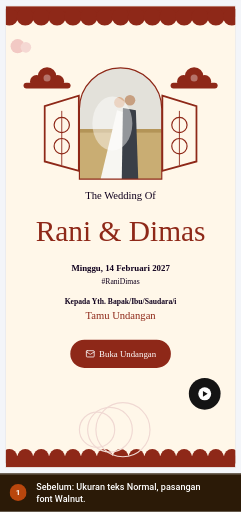
t = 0.00 s
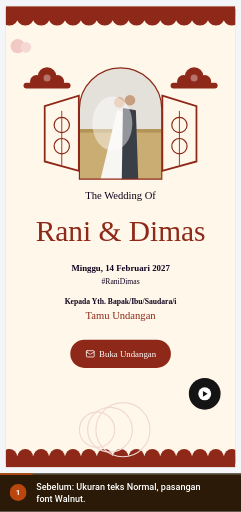
t = 1.40 s
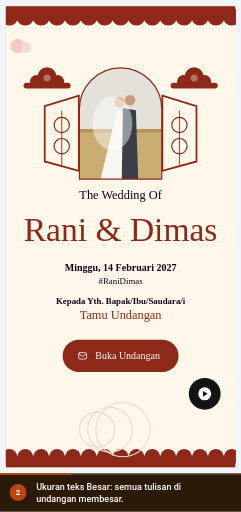
t = 3.06 s
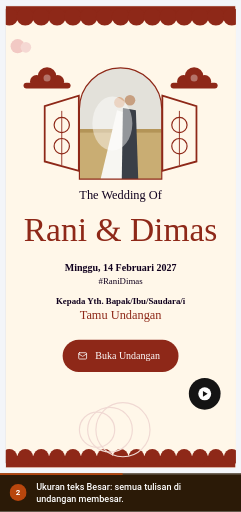
t = 5.27 s
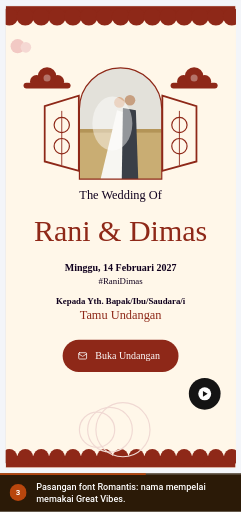
t = 6.26 s
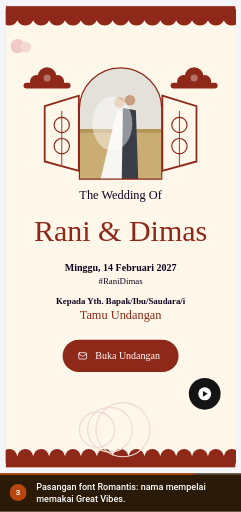
t = 8.31 s

The animated SVG that drew these frames (rendered in a browser with its animation timeline set to each time). Animation: 6 CSS @keyframes rules; frames cover the first 8.30 s, repeats indefinitely.

<svg xmlns="http://www.w3.org/2000/svg" viewBox="0 0 426 904" width="426" height="904" role="img" aria-labelledby="ttl dsc" font-family='Roboto,-apple-system,BlinkMacSystemFont,"Segoe UI",system-ui,sans-serif' data-total="10.8" data-steps="0,2.8,6">
<title id="ttl">Pratinjau dengan ukuran teks dan pasangan font baru</title>
<desc id="dsc">1. Sebelum: Ukuran teks Normal, pasangan font Walnut. 2. Ukuran teks Besar: semua tulisan di undangan membesar. 3. Pasangan font Romantis: nama mempelai memakai Great Vibes.</desc>
<style>#e-big{transform-box:fill-box;transform-origin:center;opacity:1;animation:v0 10.8s infinite}@keyframes v0{0%{opacity:0}25.926%{opacity:0;animation-timing-function:cubic-bezier(0.23,1,0.32,1)}28.333%{opacity:1}95.833%{opacity:1}100%{opacity:0}}
#e-pair{transform-box:fill-box;transform-origin:center;opacity:1;animation:v1 10.8s infinite}@keyframes v1{0%{opacity:0}55.556%{opacity:0;animation-timing-function:cubic-bezier(0.23,1,0.32,1)}57.963%{opacity:1}95.833%{opacity:1}100%{opacity:0}}
#c0,#n0{opacity:0;animation:c0 10.8s infinite}@keyframes c0{0%{opacity:1}25.926%{opacity:1}27.778%{opacity:0}99.537%{opacity:0}100%{opacity:1}}
#c1,#n1{opacity:0;animation:c1 10.8s infinite}@keyframes c1{0%{opacity:0}25.926%{opacity:0}27.778%{opacity:1}55.556%{opacity:1}57.407%{opacity:0}100%{opacity:0}}
#c2,#n2{opacity:1;animation:c2 10.8s infinite}@keyframes c2{0%{opacity:0}55.556%{opacity:0}57.407%{opacity:1}95.833%{opacity:1}97.685%{opacity:0}100%{opacity:0}}
#prog{transform-origin:0 0;transform:scaleX(1);animation:prog 10.8s linear infinite}@keyframes prog{0%{transform:scaleX(0)}95.833%{transform:scaleX(1)}100%{transform:scaleX(1)}}
@media (prefers-reduced-motion:reduce){*{animation:none!important}#cur{display:none}}</style>
<defs><clipPath id="stage"><rect x="0" y="0" width="426" height="836"/></clipPath></defs>
<rect x="0" y="0" width="426" height="904" rx="0" fill="#eef1f5"/>
<g clip-path="url(#stage)"><g id="world" transform="translate(-745.54 -99.82) scale(1.0398)">
<rect x="0" y="0" width="1440" height="900" rx="0" fill="#f3f5f9"/><rect x="0" y="0" width="1440" height="44" rx="0" fill="#4497ca"/><g transform="translate(17 13) scale(0.75)" fill="none" stroke="#ffffff" stroke-width="2" stroke-linecap="round" stroke-linejoin="round"><path d="M18 6 6 18"/><path d="m6 6 12 12"/></g><circle cx="61" cy="22" r="12" fill="#ffffff"/><circle cx="61" cy="22" r="6" fill="#4497ca"/><text x="83" y="26" font-size="12" fill="#ffffff">Landing Page Studio</text><circle cx="213" cy="22" r="1.6" fill="#ffffff"/><text x="223" y="26" font-size="12" fill="#ffffff">Undangan Rani &amp; Dimas</text><rect x="1250.5" y="10.5" width="93" height="24" rx="4" fill="none" stroke="rgba(255,255,255,.6)" stroke-width="1"/><text x="1297" y="26" font-size="11" font-weight="600" fill="#ffffff" text-anchor="middle">View analytics</text><text x="1356" y="26" font-size="12" fill="#ffffff">Rina</text><circle cx="1412" cy="22" r="12" fill="#ffffff"/><text x="1412" y="26" font-size="11" font-weight="500" fill="#4497ca" text-anchor="middle">R</text><rect x="0" y="44" width="1440" height="48" rx="0" fill="#ffffff"/><line x1="0" y1="92" x2="1440" y2="92" stroke="#dcdfe4" stroke-width="1"/><line x1="399" y1="44" x2="399" y2="900" stroke="#dcdfe4" stroke-width="1"/><text x="16" y="70" font-size="12" font-weight="500" fill="#5b6675">Code</text><text x="60" y="70" font-size="12" font-weight="500" fill="#5b6675">Media</text><text x="109" y="70" font-size="12" font-weight="500" fill="#5b6675">Security</text><text x="169" y="70" font-size="12" font-weight="500" fill="#5b6675">Settings</text><rect x="230" y="57" width="16" height="16" rx="3.52" fill="#4a9de8"/><circle cx="235.92" cy="65" r="3.2" fill="none" stroke="#ffffff" stroke-width="1.28"/><circle cx="240.08" cy="65" r="3.2" fill="none" stroke="#ffffff" stroke-width="1.28"/><text x="253" y="70" font-size="12" font-weight="700" fill="#0f161e">NikahKit</text><defs><linearGradient id="nkInd" x1="0" x2="1"><stop offset="0" stop-color="#09afed"/><stop offset="1" stop-color="#66d1f9"/></linearGradient></defs><rect x="250" y="87" width="28" height="5" rx="2" fill="url(#nkInd)"/><g transform="translate(418 57) scale(0.8333333333333334)" fill="none" stroke="#5b6675" stroke-width="2" stroke-linecap="round" stroke-linejoin="round"><rect width="18" height="18" x="3" y="3" rx="2"/><path d="M9 3v18"/></g><g transform="translate(452 57) scale(0.8333333333333334)" fill="none" stroke="#5b6675" stroke-width="2" stroke-linecap="round" stroke-linejoin="round"><rect width="18" height="11" x="3" y="11" rx="2" ry="2"/><path d="M7 11V7a5 5 0 0 1 10 0v4"/></g><rect x="492.5" y="52.5" width="205" height="30" rx="4" fill="#e8f9ef" stroke="#15c15d" stroke-width="1"/><text x="501" y="73" font-size="14" fill="#166534">Only you are editing this page</text><rect x="858.5" y="50.5" width="123" height="33" rx="4" fill="#f6f9fc" stroke="#dcdfe4" stroke-width="1"/><g transform="translate(867 60) scale(0.5833333333333334)" fill="none" stroke="#5b6675" stroke-width="2" stroke-linecap="round" stroke-linejoin="round"><rect width="20" height="14" x="2" y="3" rx="2"/><line x1="8" x2="16" y1="21" y2="21"/><line x1="12" x2="12" y1="17" y2="21"/></g><g transform="translate(897 60) scale(0.5833333333333334)" fill="none" stroke="#5b6675" stroke-width="2" stroke-linecap="round" stroke-linejoin="round"><rect width="20" height="14" x="2" y="3" rx="2"/><line x1="8" x2="16" y1="21" y2="21"/><line x1="12" x2="12" y1="17" y2="21"/></g><g transform="translate(927 60) scale(0.5833333333333334)" fill="none" stroke="#5b6675" stroke-width="2" stroke-linecap="round" stroke-linejoin="round"><rect width="16" height="20" x="4" y="2" rx="2" ry="2"/><line x1="12" x2="12.01" y1="18" y2="18"/></g><rect x="952" y="54" width="26" height="26" rx="3" fill="#ffffff"/><g transform="translate(957 60) scale(0.5833333333333334)" fill="none" stroke="#5b6675" stroke-width="2" stroke-linecap="round" stroke-linejoin="round"><rect width="14" height="20" x="5" y="2" rx="2" ry="2"/><path d="M12 18h.01"/></g><rect x="990.5" y="53.5" width="35" height="27" rx="4" fill="#ffffff" stroke="#dcdfe4" stroke-width="2"/><g transform="translate(1000 59) scale(0.6666666666666666)" fill="none" stroke="#5b6675" stroke-width="2" stroke-linecap="round" stroke-linejoin="round"><circle cx="11" cy="11" r="8"/><path d="m21 21-4.3-4.3"/></g><rect x="1193" y="50" width="82" height="34" rx="4" fill="#ffffff" stroke="#e8ebef" stroke-width="2"/><text x="1201" y="72" font-size="13" font-weight="500" fill="#223548">Simpan</text><g transform="translate(1250.5 59.5) scale(0.625)" fill="none" stroke="#223548" stroke-width="2" stroke-linecap="round" stroke-linejoin="round"><path d="M15 2H6a2 2 0 0 0-2 2v16a2 2 0 0 0 2 2h12a2 2 0 0 0 2-2V7Z"/><path d="M14 2v4a2 2 0 0 0 2 2h4"/><path d="M10 9H8"/><path d="M16 13H8"/><path d="M16 17H8"/></g><rect x="1283" y="50" width="151" height="34" rx="4" fill="#0899cf"/><text x="1403" y="72" font-size="13" font-weight="500" fill="#ffffff" text-anchor="end">Simpan &amp; Terbitkan</text><g transform="translate(1410.5 59.5) scale(0.625)" fill="none" stroke="#ffffff" stroke-width="2" stroke-linecap="round" stroke-linejoin="round"><path d="M4.5 16.5c-1.5 1.26-2 5-2 5s3.74-.5 5-2c.71-.84.7-2.13-.09-2.91a2.18 2.18 0 0 0-2.91-.09z"/><path d="m12 15-3-3a22 22 0 0 1 2-3.95A12.88 12.88 0 0 1 22 2c0 2.72-.78 7.5-6 11a22.35 22.35 0 0 1-4 2z"/><path d="M9 12H4s.55-3.03 2-4c1.62-1.08 5 0 5 0"/><path d="M12 15v5s3.03-.55 4-2c1.08-1.62 0-5 0-5"/></g><rect x="0" y="92" width="72" height="808" rx="0" fill="#f6f9fc"/><g transform="translate(26 110) scale(0.8333333333333334)" fill="none" stroke="#5b6675" stroke-width="2" stroke-linecap="round" stroke-linejoin="round"><rect width="7" height="7" x="3" y="3" rx="1"/><rect width="7" height="7" x="14" y="3" rx="1"/><rect width="7" height="7" x="14" y="14" rx="1"/><rect width="7" height="7" x="3" y="14" rx="1"/></g><text x="36" y="146" font-size="12" font-weight="500" fill="#5b6675" text-anchor="middle">Template</text><rect x="0" y="160" width="71" height="52" rx="0" fill="#ffffff"/><rect x="0" y="168" width="3" height="36" rx="1.5" fill="#0899cf"/><g transform="translate(26 166) scale(0.8333333333333334)" fill="none" stroke="#223548" stroke-width="2" stroke-linecap="round" stroke-linejoin="round"><path d="M12 22a1 1 0 0 1 0-20 10 9 0 0 1 10 9 5 5 0 0 1-5 5h-2.25a1.75 1.75 0 0 0-1.4 2.8l.3.4a1.75 1.75 0 0 1-1.4 2.8z"/><circle cx="13.5" cy="6.5" r=".5" fill="currentColor"/><circle cx="17.5" cy="10.5" r=".5" fill="currentColor"/><circle cx="6.5" cy="12.5" r=".5" fill="currentColor"/><circle cx="8.5" cy="7.5" r=".5" fill="currentColor"/></g><text x="36" y="202" font-size="12" font-weight="500" fill="#223548" text-anchor="middle">Gaya</text><g transform="translate(26 222) scale(0.8333333333333334)" fill="none" stroke="#5b6675" stroke-width="2" stroke-linecap="round" stroke-linejoin="round"><path d="M9 18V5l12-2v13"/><circle cx="6" cy="18" r="3"/><circle cx="18" cy="16" r="3"/></g><text x="36" y="258" font-size="12" font-weight="500" fill="#5b6675" text-anchor="middle">Audio</text><g transform="translate(26 278) scale(0.8333333333333334)" fill="none" stroke="#5b6675" stroke-width="2" stroke-linecap="round" stroke-linejoin="round"><rect width="18" height="18" x="3" y="3" rx="2" ry="2"/><circle cx="9" cy="9" r="2"/><path d="m21 15-3.086-3.086a2 2 0 0 0-2.828 0L6 21"/></g><text x="36" y="314" font-size="12" font-weight="500" fill="#5b6675" text-anchor="middle">Media</text><g transform="translate(26 334) scale(0.8333333333333334)" fill="none" stroke="#5b6675" stroke-width="2" stroke-linecap="round" stroke-linejoin="round"><rect width="18" height="18" x="3" y="3" rx="2"/><path d="M21 9H3"/><path d="M21 15H3"/></g><text x="36" y="370" font-size="12" font-weight="500" fill="#5b6675" text-anchor="middle">Lapisan</text><g transform="translate(26 390) scale(0.8333333333333334)" fill="none" stroke="#5b6675" stroke-width="2" stroke-linecap="round" stroke-linejoin="round"><path d="M21.174 6.812a1 1 0 0 0-3.986-3.987L3.842 16.174a2 2 0 0 0-.5.83l-1.321 4.352a.5.5 0 0 0 .623.622l4.353-1.32a2 2 0 0 0 .83-.497z"/><path d="m15 5 4 4"/></g><text x="36" y="426" font-size="12" font-weight="500" fill="#5b6675" text-anchor="middle">Konten</text><line x1="0" y1="554" x2="71" y2="554" stroke="#eaeaeb" stroke-width="1"/><g transform="translate(27 572) scale(0.75)" fill="none" stroke="#5b6675" stroke-width="2" stroke-linecap="round" stroke-linejoin="round"><circle cx="18" cy="5" r="3"/><circle cx="6" cy="12" r="3"/><circle cx="18" cy="19" r="3"/><line x1="8.59" x2="15.42" y1="13.51" y2="17.49"/><line x1="15.41" x2="8.59" y1="6.51" y2="10.49"/></g><text x="36" y="604" font-size="10" fill="#5b6675" text-anchor="middle">Bagikan</text><g transform="translate(12 625) scale(0.6666666666666666)" fill="none" stroke="#5b6675" stroke-width="2" stroke-linecap="round" stroke-linejoin="round"><path d="M9 14 4 9l5-5"/><path d="M4 9h10.5a5.5 5.5 0 0 1 5.5 5.5a5.5 5.5 0 0 1-5.5 5.5H11"/></g><g transform="translate(44 625) scale(0.6666666666666666)" fill="none" stroke="#cbd2da" stroke-width="2" stroke-linecap="round" stroke-linejoin="round"><path d="m15 14 5-5-5-5"/><path d="M20 9H9.5A5.5 5.5 0 0 0 4 14.5A5.5 5.5 0 0 0 9.5 20H13"/></g><g transform="translate(27 660) scale(0.75)" fill="none" stroke="#5b6675" stroke-width="2" stroke-linecap="round" stroke-linejoin="round"><rect width="14" height="20" x="5" y="2" rx="2" ry="2"/><path d="M12 18h.01"/></g><text x="36" y="692" font-size="10" fill="#5b6675" text-anchor="middle">Mobile</text><g transform="translate(27 708) scale(0.75)" fill="none" stroke="#0779a6" stroke-width="2" stroke-linecap="round" stroke-linejoin="round"><path d="M14 4.1 12 6"/><path d="m5.1 8-2.9-.8"/><path d="m6 12-1.9 2"/><path d="M7.2 2.2 8 5.1"/><path d="M9.037 9.69a.498.498 0 0 1 .653-.653l11 4.5a.5.5 0 0 1-.074.949l-4.349 1.041a1 1 0 0 0-.74.739l-1.04 4.35a.5.5 0 0 1-.95.074z"/></g><text x="36" y="740" font-size="10" fill="#0779a6" text-anchor="middle">Klik aktif</text><g transform="translate(27 756) scale(0.75)" fill="none" stroke="#5b6675" stroke-width="2" stroke-linecap="round" stroke-linejoin="round"><path d="M21 21H8a2 2 0 0 1-1.42-.587l-3.994-3.999a2 2 0 0 1 0-2.828l10-10a2 2 0 0 1 2.829 0l5.999 6a2 2 0 0 1 0 2.828L12.834 21"/><path d="m5.082 11.09 8.828 8.828"/></g><text x="36" y="788" font-size="10" fill="#5b6675" text-anchor="middle">Kosongkan</text><g transform="translate(27 804) scale(0.75)" fill="none" stroke="#5b6675" stroke-width="2" stroke-linecap="round" stroke-linejoin="round"><circle cx="12" cy="12" r="10"/><path d="M9.09 9a3 3 0 0 1 5.83 1c0 2-3 3-3 3"/><path d="M12 17h.01"/></g><text x="36" y="836" font-size="10" fill="#5b6675" text-anchor="middle">Bantuan</text><rect x="0" y="851" width="71" height="49" rx="0" fill="#f6f9fc"/><line x1="0" y1="851" x2="71" y2="851" stroke="#eaeaeb" stroke-width="1"/><circle cx="36" cy="868" r="4" fill="#166534"/><text x="36" y="888" font-size="10" fill="#5b6675" text-anchor="middle">Tersimpan</text><rect x="72" y="92" width="327" height="808" rx="0" fill="#ffffff"/><rect x="726" y="105" width="392" height="786" rx="0" fill="rgba(16,24,40,.06)"/><rect x="727" y="106" width="390" height="784" rx="0" fill="#fdf6ee"/><rect x="72" y="92" width="327" height="61" rx="0" fill="#ffffff"/><text x="88" y="128" font-size="16" font-weight="700" fill="#223548">Gaya</text><g transform="translate(227 113) scale(0.75)" fill="none" stroke="#5b6675" stroke-width="2" stroke-linecap="round" stroke-linejoin="round"><polyline points="22 12 16 12 14 15 10 15 8 12 2 12"/><path d="M5.45 5.11 2 12v6a2 2 0 0 0 2 2h16a2 2 0 0 0 2-2v-6l-3.45-6.89A2 2 0 0 0 16.76 4H7.24a2 2 0 0 0-1.79 1.11z"/></g><rect x="262.5" y="108.5" width="79" height="27" rx="14" fill="#ffffff" stroke="#d5dae1" stroke-width="1"/><g transform="translate(271 115) scale(0.5833333333333334)" fill="none" stroke="#0779a6" stroke-width="2" stroke-linecap="round" stroke-linejoin="round"><path d="M18 20a6 6 0 0 0-12 0"/><circle cx="12" cy="10" r="4"/><circle cx="12" cy="12" r="10"/></g><text x="289" y="126" font-size="12" font-weight="500" fill="#223548">Akun</text><g transform="translate(359 113) scale(0.75)" fill="none" stroke="#5b6675" stroke-width="2" stroke-linecap="round" stroke-linejoin="round"><path d="M18 6 6 18"/><path d="m6 6 12 12"/></g><line x1="72" y1="153" x2="399" y2="153" stroke="#eaeaeb" stroke-width="1"/>
<defs><clipPath id="k593"><rect x="727" y="106" width="390" height="784"/></clipPath></defs><g clip-path="url(#k593)"><defs><clipPath id="k592"><rect x="727" y="106" width="390" height="784"/></clipPath></defs><g clip-path="url(#k592)"><rect x="727" y="106" width="390" height="784" rx="0" fill="#FFF7E9"/><rect x="727" y="106" width="390" height="18" rx="0" fill="#8E2818"/><rect x="727" y="870" width="390" height="20" rx="0" fill="#8E2818"/><circle cx="733" cy="124" r="15" fill="#8E2818"/><circle cx="733" cy="872" r="13" fill="#8E2818"/><circle cx="760" cy="124" r="15" fill="#8E2818"/><circle cx="760" cy="872" r="13" fill="#8E2818"/><circle cx="787" cy="124" r="15" fill="#8E2818"/><circle cx="787" cy="872" r="13" fill="#8E2818"/><circle cx="814" cy="124" r="15" fill="#8E2818"/><circle cx="814" cy="872" r="13" fill="#8E2818"/><circle cx="841" cy="124" r="15" fill="#8E2818"/><circle cx="841" cy="872" r="13" fill="#8E2818"/><circle cx="868" cy="124" r="15" fill="#8E2818"/><circle cx="868" cy="872" r="13" fill="#8E2818"/><circle cx="895" cy="124" r="15" fill="#8E2818"/><circle cx="895" cy="872" r="13" fill="#8E2818"/><circle cx="922" cy="124" r="15" fill="#8E2818"/><circle cx="922" cy="872" r="13" fill="#8E2818"/><circle cx="949" cy="124" r="15" fill="#8E2818"/><circle cx="949" cy="872" r="13" fill="#8E2818"/><circle cx="976" cy="124" r="15" fill="#8E2818"/><circle cx="976" cy="872" r="13" fill="#8E2818"/><circle cx="1003" cy="124" r="15" fill="#8E2818"/><circle cx="1003" cy="872" r="13" fill="#8E2818"/><circle cx="1030" cy="124" r="15" fill="#8E2818"/><circle cx="1030" cy="872" r="13" fill="#8E2818"/><circle cx="1057" cy="124" r="15" fill="#8E2818"/><circle cx="1057" cy="872" r="13" fill="#8E2818"/><circle cx="1084" cy="124" r="15" fill="#8E2818"/><circle cx="1084" cy="872" r="13" fill="#8E2818"/><circle cx="1111" cy="124" r="15" fill="#8E2818"/><circle cx="1111" cy="872" r="13" fill="#8E2818"/><circle cx="747" cy="174" r="12" fill="#f2c9c4"/><circle cx="761" cy="176" r="9" fill="#f5d8d3"/><circle cx="779" cy="234" r="11" fill="#8E2818"/><circle cx="815" cy="234" r="11" fill="#8E2818"/><circle cx="797" cy="226" r="16" fill="#8E2818"/><rect x="757" y="236" width="80" height="10" rx="5" fill="#8E2818"/><circle cx="797" cy="228" r="6" fill="rgba(255,255,255,.35)"/><circle cx="1029" cy="234" r="11" fill="#8E2818"/><circle cx="1065" cy="234" r="11" fill="#8E2818"/><circle cx="1047" cy="226" r="16" fill="#8E2818"/><rect x="1007" y="236" width="80" height="10" rx="5" fill="#8E2818"/><circle cx="1047" cy="228" r="6" fill="rgba(255,255,255,.35)"/><path d="M793 276 L851 258 V386 L793 370 Z" fill="none" stroke="#8E2818" stroke-width="3"/><circle cx="822" cy="308" r="13" fill="none" stroke="#8E2818" stroke-width="2"/><circle cx="822" cy="344" r="13" fill="none" stroke="#8E2818" stroke-width="2"/><line x1="822" y1="284" x2="822" y2="376" stroke="#8E2818" stroke-width="1.5"/><path d="M993 258 L1051 276 V370 L993 386 Z" fill="none" stroke="#8E2818" stroke-width="3"/><circle cx="1022" cy="308" r="13" fill="none" stroke="#8E2818" stroke-width="2"/><circle cx="1022" cy="344" r="13" fill="none" stroke="#8E2818" stroke-width="2"/><line x1="1022" y1="284" x2="1022" y2="376" stroke="#8E2818" stroke-width="1.5"/><defs><clipPath id="a4c10"><path d="M852 400 V281 a70 70 0 0 1 140 0 V400 Z"/></clipPath></defs><g clip-path="url(#a4c10)"><rect x="852" y="211" width="140" height="189" rx="0" fill="#e3e1da"/><rect x="852" y="314.95" width="140" height="85.05" rx="0" fill="#c9ad73"/><rect x="852" y="314.95" width="140" height="6" rx="0" fill="#b39457"/><path d="M916 282.82 L888 400 H944 L928 286.6 Z" fill="#f7f6f2"/><path d="M926 279.03999999999996 L924 400 H952 L948 282.82 Z" fill="#3a3f47"/><circle cx="920" cy="269.59" r="9" fill="#d9b192"/><circle cx="938" cy="265.81" r="9" fill="#c79f80"/><ellipse cx="908" cy="305.5" rx="34" ry="46" fill="rgba(255,255,255,.45)"/></g><path d="M852 400 V281 a70 70 0 0 1 140 0 V400 Z" fill="none" stroke="#8E2818" stroke-width="2"/><text x="922" y="433" font-size="18" fill="#10001E" text-anchor="middle" font-family="Tinos,'Times New Roman',Georgia,serif">The Wedding Of</text><text x="922" y="505" font-size="50" fill="#8E2818" text-anchor="middle" font-family="MonteCarlo,'Great Vibes','Snell Roundhand','Apple Chancery',cursive">Rani &amp; Dimas</text><text x="922" y="557" font-size="15" font-weight="700" fill="#10001E" text-anchor="middle" font-family="Tinos,'Times New Roman',Georgia,serif">Minggu, 14 Februari 2027</text><text x="922" y="578" font-size="13" fill="#10001E" text-anchor="middle" font-family="Tinos,'Times New Roman',Georgia,serif">#RaniDimas</text><text x="922" y="613" font-size="13" font-weight="700" fill="#10001E" text-anchor="middle" font-family="Tinos,'Times New Roman',Georgia,serif">Kepada Yth. Bapak/Ibu/Saudara/i</text><text x="922" y="637" font-size="18" fill="#8E2818" text-anchor="middle" font-family="Tinos,'Times New Roman',Georgia,serif">Tamu Undangan</text><rect x="836.5" y="673" width="171" height="48" rx="24" fill="#8E2818"/><g transform="translate(862.5 689) scale(0.6666666666666666)" fill="none" stroke="#FFFFFF" stroke-width="2" stroke-linecap="round" stroke-linejoin="round"><path d="m22 7-8.991 5.727a2 2 0 0 1-2.009 0L2 7"/><rect x="2" y="4" width="20" height="16" rx="2"/></g><text x="934" y="702" font-size="15" fill="#FFFFFF" text-anchor="middle" font-family="Tinos,'Times New Roman',Georgia,serif">Buka Undangan</text><circle cx="882" cy="826" r="30" fill="none" stroke="#f0d9d3" stroke-width="2"/><circle cx="904" cy="826" r="38" fill="none" stroke="#f0d9d3" stroke-width="2"/><circle cx="926" cy="826" r="46" fill="none" stroke="#f0d9d3" stroke-width="2"/><circle cx="1065" cy="765" r="27" fill="#141414"/><circle cx="1065" cy="765" r="11" fill="#ffffff"/><path d="M1062 760 l8 5 l-8 5 z" fill="#141414"/></g></g>
<g id="e-big"><defs><clipPath id="k595"><rect x="727" y="106" width="390" height="784"/></clipPath></defs><g clip-path="url(#k595)"><defs><clipPath id="k594"><rect x="727" y="106" width="390" height="784"/></clipPath></defs><g clip-path="url(#k594)"><rect x="727" y="106" width="390" height="784" rx="0" fill="#FFF7E9"/><rect x="727" y="106" width="390" height="18" rx="0" fill="#8E2818"/><rect x="727" y="870" width="390" height="20" rx="0" fill="#8E2818"/><circle cx="733" cy="124" r="15" fill="#8E2818"/><circle cx="733" cy="872" r="13" fill="#8E2818"/><circle cx="760" cy="124" r="15" fill="#8E2818"/><circle cx="760" cy="872" r="13" fill="#8E2818"/><circle cx="787" cy="124" r="15" fill="#8E2818"/><circle cx="787" cy="872" r="13" fill="#8E2818"/><circle cx="814" cy="124" r="15" fill="#8E2818"/><circle cx="814" cy="872" r="13" fill="#8E2818"/><circle cx="841" cy="124" r="15" fill="#8E2818"/><circle cx="841" cy="872" r="13" fill="#8E2818"/><circle cx="868" cy="124" r="15" fill="#8E2818"/><circle cx="868" cy="872" r="13" fill="#8E2818"/><circle cx="895" cy="124" r="15" fill="#8E2818"/><circle cx="895" cy="872" r="13" fill="#8E2818"/><circle cx="922" cy="124" r="15" fill="#8E2818"/><circle cx="922" cy="872" r="13" fill="#8E2818"/><circle cx="949" cy="124" r="15" fill="#8E2818"/><circle cx="949" cy="872" r="13" fill="#8E2818"/><circle cx="976" cy="124" r="15" fill="#8E2818"/><circle cx="976" cy="872" r="13" fill="#8E2818"/><circle cx="1003" cy="124" r="15" fill="#8E2818"/><circle cx="1003" cy="872" r="13" fill="#8E2818"/><circle cx="1030" cy="124" r="15" fill="#8E2818"/><circle cx="1030" cy="872" r="13" fill="#8E2818"/><circle cx="1057" cy="124" r="15" fill="#8E2818"/><circle cx="1057" cy="872" r="13" fill="#8E2818"/><circle cx="1084" cy="124" r="15" fill="#8E2818"/><circle cx="1084" cy="872" r="13" fill="#8E2818"/><circle cx="1111" cy="124" r="15" fill="#8E2818"/><circle cx="1111" cy="872" r="13" fill="#8E2818"/><circle cx="747" cy="174" r="12" fill="#f2c9c4"/><circle cx="761" cy="176" r="9" fill="#f5d8d3"/><circle cx="779" cy="234" r="11" fill="#8E2818"/><circle cx="815" cy="234" r="11" fill="#8E2818"/><circle cx="797" cy="226" r="16" fill="#8E2818"/><rect x="757" y="236" width="80" height="10" rx="5" fill="#8E2818"/><circle cx="797" cy="228" r="6" fill="rgba(255,255,255,.35)"/><circle cx="1029" cy="234" r="11" fill="#8E2818"/><circle cx="1065" cy="234" r="11" fill="#8E2818"/><circle cx="1047" cy="226" r="16" fill="#8E2818"/><rect x="1007" y="236" width="80" height="10" rx="5" fill="#8E2818"/><circle cx="1047" cy="228" r="6" fill="rgba(255,255,255,.35)"/><path d="M793 276 L851 258 V386 L793 370 Z" fill="none" stroke="#8E2818" stroke-width="3"/><circle cx="822" cy="308" r="13" fill="none" stroke="#8E2818" stroke-width="2"/><circle cx="822" cy="344" r="13" fill="none" stroke="#8E2818" stroke-width="2"/><line x1="822" y1="284" x2="822" y2="376" stroke="#8E2818" stroke-width="1.5"/><path d="M993 258 L1051 276 V370 L993 386 Z" fill="none" stroke="#8E2818" stroke-width="3"/><circle cx="1022" cy="308" r="13" fill="none" stroke="#8E2818" stroke-width="2"/><circle cx="1022" cy="344" r="13" fill="none" stroke="#8E2818" stroke-width="2"/><line x1="1022" y1="284" x2="1022" y2="376" stroke="#8E2818" stroke-width="1.5"/><defs><clipPath id="a4c11"><path d="M852 400 V281 a70 70 0 0 1 140 0 V400 Z"/></clipPath></defs><g clip-path="url(#a4c11)"><rect x="852" y="211" width="140" height="189" rx="0" fill="#e3e1da"/><rect x="852" y="314.95" width="140" height="85.05" rx="0" fill="#c9ad73"/><rect x="852" y="314.95" width="140" height="6" rx="0" fill="#b39457"/><path d="M916 282.82 L888 400 H944 L928 286.6 Z" fill="#f7f6f2"/><path d="M926 279.03999999999996 L924 400 H952 L948 282.82 Z" fill="#3a3f47"/><circle cx="920" cy="269.59" r="9" fill="#d9b192"/><circle cx="938" cy="265.81" r="9" fill="#c79f80"/><ellipse cx="908" cy="305.5" rx="34" ry="46" fill="rgba(255,255,255,.45)"/></g><path d="M852 400 V281 a70 70 0 0 1 140 0 V400 Z" fill="none" stroke="#8E2818" stroke-width="2"/><text x="922" y="433" font-size="21" fill="#10001E" text-anchor="middle" font-family="Tinos,'Times New Roman',Georgia,serif">The Wedding Of</text><text x="922" y="505" font-size="57" fill="#8E2818" text-anchor="middle" font-family="MonteCarlo,'Great Vibes','Snell Roundhand','Apple Chancery',cursive">Rani &amp; Dimas</text><text x="922" y="557" font-size="17" font-weight="700" fill="#10001E" text-anchor="middle" font-family="Tinos,'Times New Roman',Georgia,serif">Minggu, 14 Februari 2027</text><text x="922" y="578" font-size="15" fill="#10001E" text-anchor="middle" font-family="Tinos,'Times New Roman',Georgia,serif">#RaniDimas</text><text x="922" y="613" font-size="15" font-weight="700" fill="#10001E" text-anchor="middle" font-family="Tinos,'Times New Roman',Georgia,serif">Kepada Yth. Bapak/Ibu/Saudara/i</text><text x="922" y="637" font-size="21" fill="#8E2818" text-anchor="middle" font-family="Tinos,'Times New Roman',Georgia,serif">Tamu Undangan</text><rect x="823.5" y="673" width="197" height="55" rx="27.5" fill="#8E2818"/><g transform="translate(849.5 692.5) scale(0.6666666666666666)" fill="none" stroke="#FFFFFF" stroke-width="2" stroke-linecap="round" stroke-linejoin="round"><path d="m22 7-8.991 5.727a2 2 0 0 1-2.009 0L2 7"/><rect x="2" y="4" width="20" height="16" rx="2"/></g><text x="934" y="705.5" font-size="17" fill="#FFFFFF" text-anchor="middle" font-family="Tinos,'Times New Roman',Georgia,serif">Buka Undangan</text><circle cx="882" cy="826" r="30" fill="none" stroke="#f0d9d3" stroke-width="2"/><circle cx="904" cy="826" r="38" fill="none" stroke="#f0d9d3" stroke-width="2"/><circle cx="926" cy="826" r="46" fill="none" stroke="#f0d9d3" stroke-width="2"/><circle cx="1065" cy="765" r="27" fill="#141414"/><circle cx="1065" cy="765" r="11" fill="#ffffff"/><path d="M1062 760 l8 5 l-8 5 z" fill="#141414"/></g></g></g>
<g id="e-pair"><defs><clipPath id="k597"><rect x="727" y="106" width="390" height="784"/></clipPath></defs><g clip-path="url(#k597)"><defs><clipPath id="k596"><rect x="727" y="106" width="390" height="784"/></clipPath></defs><g clip-path="url(#k596)"><rect x="727" y="106" width="390" height="784" rx="0" fill="#FFF7E9"/><rect x="727" y="106" width="390" height="18" rx="0" fill="#8E2818"/><rect x="727" y="870" width="390" height="20" rx="0" fill="#8E2818"/><circle cx="733" cy="124" r="15" fill="#8E2818"/><circle cx="733" cy="872" r="13" fill="#8E2818"/><circle cx="760" cy="124" r="15" fill="#8E2818"/><circle cx="760" cy="872" r="13" fill="#8E2818"/><circle cx="787" cy="124" r="15" fill="#8E2818"/><circle cx="787" cy="872" r="13" fill="#8E2818"/><circle cx="814" cy="124" r="15" fill="#8E2818"/><circle cx="814" cy="872" r="13" fill="#8E2818"/><circle cx="841" cy="124" r="15" fill="#8E2818"/><circle cx="841" cy="872" r="13" fill="#8E2818"/><circle cx="868" cy="124" r="15" fill="#8E2818"/><circle cx="868" cy="872" r="13" fill="#8E2818"/><circle cx="895" cy="124" r="15" fill="#8E2818"/><circle cx="895" cy="872" r="13" fill="#8E2818"/><circle cx="922" cy="124" r="15" fill="#8E2818"/><circle cx="922" cy="872" r="13" fill="#8E2818"/><circle cx="949" cy="124" r="15" fill="#8E2818"/><circle cx="949" cy="872" r="13" fill="#8E2818"/><circle cx="976" cy="124" r="15" fill="#8E2818"/><circle cx="976" cy="872" r="13" fill="#8E2818"/><circle cx="1003" cy="124" r="15" fill="#8E2818"/><circle cx="1003" cy="872" r="13" fill="#8E2818"/><circle cx="1030" cy="124" r="15" fill="#8E2818"/><circle cx="1030" cy="872" r="13" fill="#8E2818"/><circle cx="1057" cy="124" r="15" fill="#8E2818"/><circle cx="1057" cy="872" r="13" fill="#8E2818"/><circle cx="1084" cy="124" r="15" fill="#8E2818"/><circle cx="1084" cy="872" r="13" fill="#8E2818"/><circle cx="1111" cy="124" r="15" fill="#8E2818"/><circle cx="1111" cy="872" r="13" fill="#8E2818"/><circle cx="747" cy="174" r="12" fill="#f2c9c4"/><circle cx="761" cy="176" r="9" fill="#f5d8d3"/><circle cx="779" cy="234" r="11" fill="#8E2818"/><circle cx="815" cy="234" r="11" fill="#8E2818"/><circle cx="797" cy="226" r="16" fill="#8E2818"/><rect x="757" y="236" width="80" height="10" rx="5" fill="#8E2818"/><circle cx="797" cy="228" r="6" fill="rgba(255,255,255,.35)"/><circle cx="1029" cy="234" r="11" fill="#8E2818"/><circle cx="1065" cy="234" r="11" fill="#8E2818"/><circle cx="1047" cy="226" r="16" fill="#8E2818"/><rect x="1007" y="236" width="80" height="10" rx="5" fill="#8E2818"/><circle cx="1047" cy="228" r="6" fill="rgba(255,255,255,.35)"/><path d="M793 276 L851 258 V386 L793 370 Z" fill="none" stroke="#8E2818" stroke-width="3"/><circle cx="822" cy="308" r="13" fill="none" stroke="#8E2818" stroke-width="2"/><circle cx="822" cy="344" r="13" fill="none" stroke="#8E2818" stroke-width="2"/><line x1="822" y1="284" x2="822" y2="376" stroke="#8E2818" stroke-width="1.5"/><path d="M993 258 L1051 276 V370 L993 386 Z" fill="none" stroke="#8E2818" stroke-width="3"/><circle cx="1022" cy="308" r="13" fill="none" stroke="#8E2818" stroke-width="2"/><circle cx="1022" cy="344" r="13" fill="none" stroke="#8E2818" stroke-width="2"/><line x1="1022" y1="284" x2="1022" y2="376" stroke="#8E2818" stroke-width="1.5"/><defs><clipPath id="a4c12"><path d="M852 400 V281 a70 70 0 0 1 140 0 V400 Z"/></clipPath></defs><g clip-path="url(#a4c12)"><rect x="852" y="211" width="140" height="189" rx="0" fill="#e3e1da"/><rect x="852" y="314.95" width="140" height="85.05" rx="0" fill="#c9ad73"/><rect x="852" y="314.95" width="140" height="6" rx="0" fill="#b39457"/><path d="M916 282.82 L888 400 H944 L928 286.6 Z" fill="#f7f6f2"/><path d="M926 279.03999999999996 L924 400 H952 L948 282.82 Z" fill="#3a3f47"/><circle cx="920" cy="269.59" r="9" fill="#d9b192"/><circle cx="938" cy="265.81" r="9" fill="#c79f80"/><ellipse cx="908" cy="305.5" rx="34" ry="46" fill="rgba(255,255,255,.45)"/></g><path d="M852 400 V281 a70 70 0 0 1 140 0 V400 Z" fill="none" stroke="#8E2818" stroke-width="2"/><text x="922" y="433" font-size="21" fill="#10001E" text-anchor="middle" font-family="Tinos,'Times New Roman',Georgia,serif">The Wedding Of</text><text x="922" y="505" font-size="51" fill="#8E2818" text-anchor="middle" font-family="'Great Vibes',cursive">Rani &amp; Dimas</text><text x="922" y="557" font-size="17" font-weight="700" fill="#10001E" text-anchor="middle" font-family="Tinos,'Times New Roman',Georgia,serif">Minggu, 14 Februari 2027</text><text x="922" y="578" font-size="15" fill="#10001E" text-anchor="middle" font-family="Tinos,'Times New Roman',Georgia,serif">#RaniDimas</text><text x="922" y="613" font-size="15" font-weight="700" fill="#10001E" text-anchor="middle" font-family="Tinos,'Times New Roman',Georgia,serif">Kepada Yth. Bapak/Ibu/Saudara/i</text><text x="922" y="637" font-size="21" fill="#8E2818" text-anchor="middle" font-family="Tinos,'Times New Roman',Georgia,serif">Tamu Undangan</text><rect x="823.5" y="673" width="197" height="55" rx="27.5" fill="#8E2818"/><g transform="translate(849.5 692.5) scale(0.6666666666666666)" fill="none" stroke="#FFFFFF" stroke-width="2" stroke-linecap="round" stroke-linejoin="round"><path d="m22 7-8.991 5.727a2 2 0 0 1-2.009 0L2 7"/><rect x="2" y="4" width="20" height="16" rx="2"/></g><text x="934" y="705.5" font-size="17" fill="#FFFFFF" text-anchor="middle" font-family="Tinos,'Times New Roman',Georgia,serif">Buka Undangan</text><circle cx="882" cy="826" r="30" fill="none" stroke="#f0d9d3" stroke-width="2"/><circle cx="904" cy="826" r="38" fill="none" stroke="#f0d9d3" stroke-width="2"/><circle cx="926" cy="826" r="46" fill="none" stroke="#f0d9d3" stroke-width="2"/><circle cx="1065" cy="765" r="27" fill="#141414"/><circle cx="1065" cy="765" r="11" fill="#ffffff"/><path d="M1062 760 l8 5 l-8 5 z" fill="#141414"/></g></g></g>

</g></g>


<rect x="0" y="836" width="426" height="68" rx="0" fill="#2b1a07"/><rect x="0" y="836" width="426" height="3" fill="rgba(255,255,255,.18)"/><rect id="prog" x="0" y="836" width="426" height="3" fill="#b8460d"/>
<g id="n0"><circle cx="32" cy="870" r="15" fill="#b8460d"/><text x="32" y="875" font-size="14" font-weight="700" fill="#ffffff" text-anchor="middle">1</text></g><g id="n1"><circle cx="32" cy="870" r="15" fill="#b8460d"/><text x="32" y="875" font-size="14" font-weight="700" fill="#ffffff" text-anchor="middle">2</text></g><g id="n2"><circle cx="32" cy="870" r="15" fill="#b8460d"/><text x="32" y="875" font-size="14" font-weight="700" fill="#ffffff" text-anchor="middle">3</text></g><g id="c0"><text x="64" y="865" font-size="16" fill="#ffffff" font-weight="500"><tspan x="64" dy="0">Sebelum: Ukuran teks Normal, pasangan</tspan><tspan x="64" dy="22">font Walnut.</tspan></text></g><g id="c1"><text x="64" y="865" font-size="16" fill="#ffffff" font-weight="500"><tspan x="64" dy="0">Ukuran teks Besar: semua tulisan di</tspan><tspan x="64" dy="22">undangan membesar.</tspan></text></g><g id="c2"><text x="64" y="865" font-size="16" fill="#ffffff" font-weight="500"><tspan x="64" dy="0">Pasangan font Romantis: nama mempelai</tspan><tspan x="64" dy="22">memakai Great Vibes.</tspan></text></g>
</svg>
